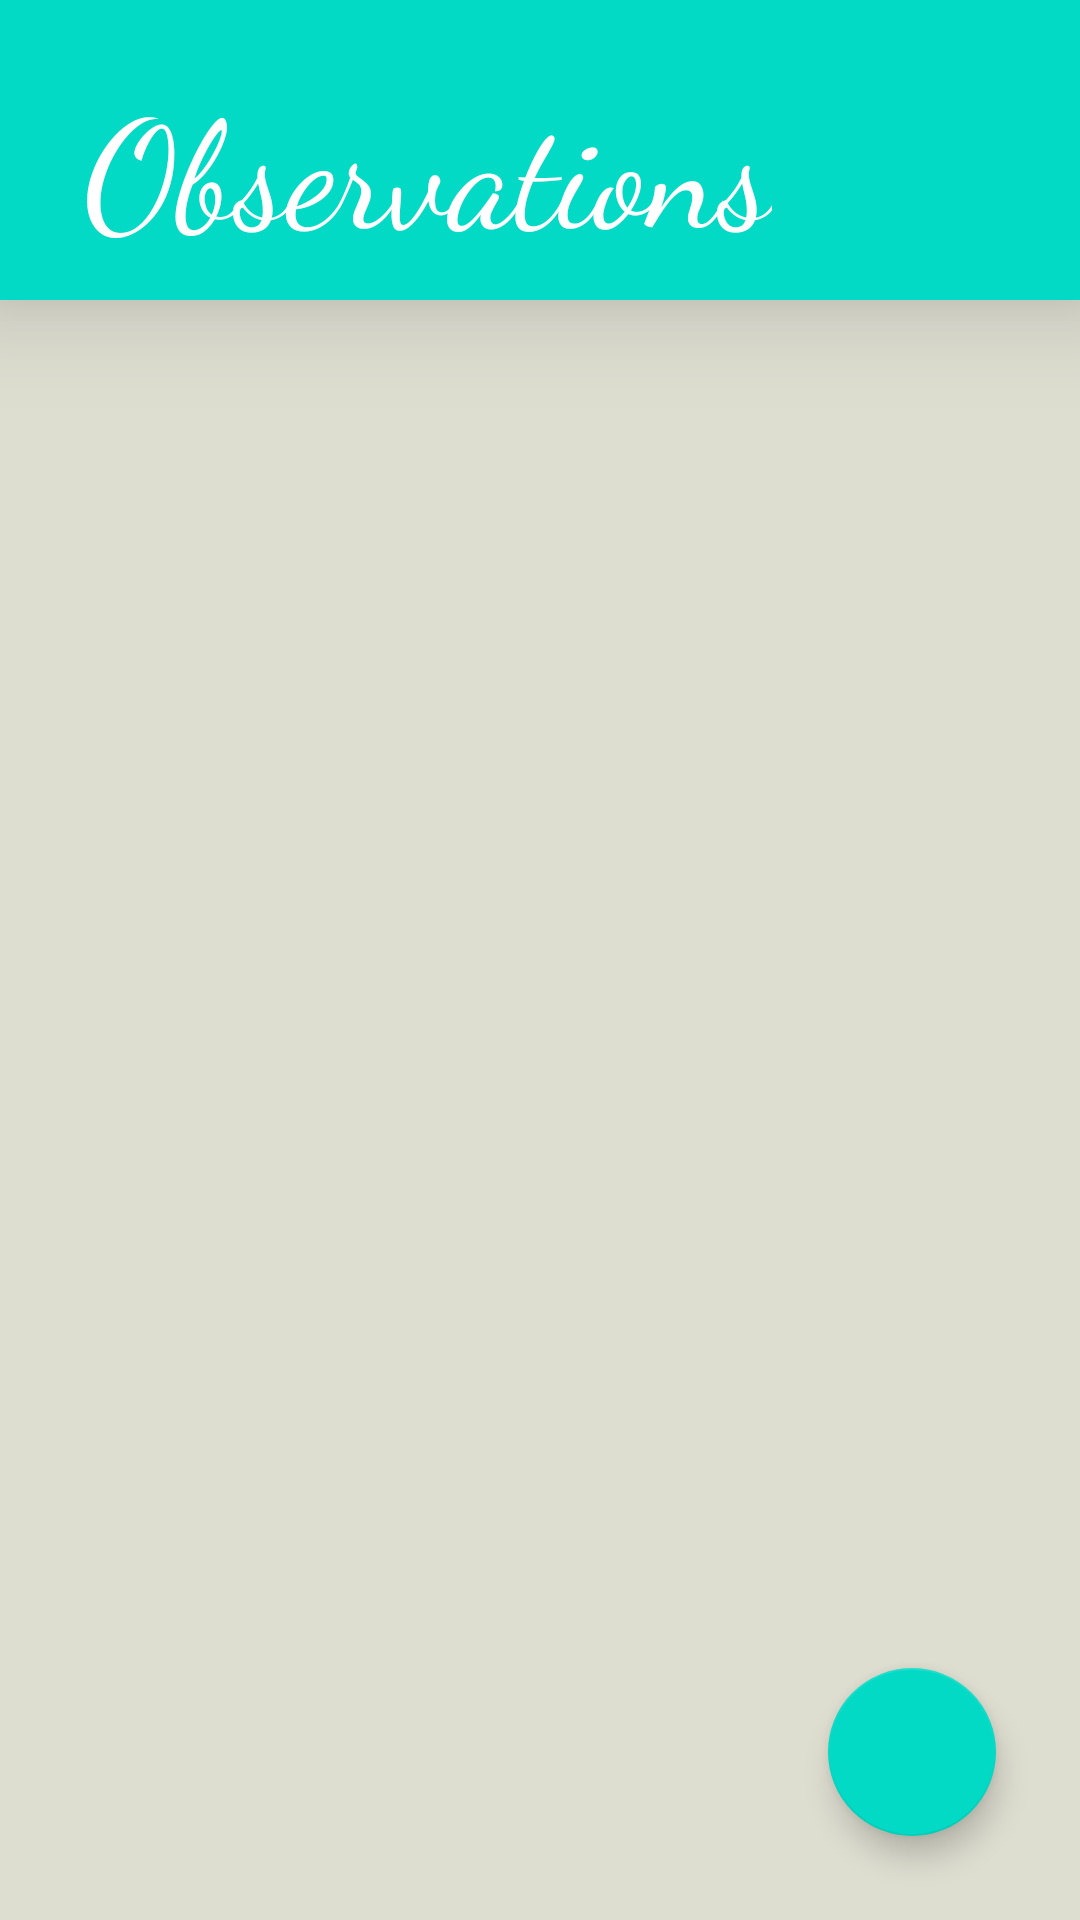

Layout XML and referenced resources for this Android screen:
<!-- AndroidManifest.xml: application theme Theme.IBird.NoActionBar -->
<!-- res/layout/activity_home.xml -->
<?xml version="1.0" encoding="utf-8"?>
<androidx.constraintlayout.widget.ConstraintLayout xmlns:android="http://schemas.android.com/apk/res/android"
    xmlns:app="http://schemas.android.com/apk/res-auto"
    xmlns:tools="http://schemas.android.com/tools"
    android:layout_width="match_parent"
    android:layout_height="match_parent"
    android:background="#DDDDD0"
    tools:context=".HomeActivity">

    <com.google.android.material.floatingactionbutton.FloatingActionButton
        android:id="@+id/floatingActionButton"
        android:layout_width="wrap_content"
        android:layout_height="wrap_content"
        android:layout_marginEnd="28dp"
        android:layout_marginBottom="28dp"
        android:clickable="true"
        app:layout_constraintBottom_toBottomOf="parent"
        app:layout_constraintEnd_toEndOf="parent"
        app:srcCompat="@drawable/ic_baseline_add_24" />

    <androidx.constraintlayout.widget.ConstraintLayout
        android:id="@+id/constraintLayout"
        android:layout_width="match_parent"
        android:layout_height="100dp"
        android:background="@color/teal_200"
        app:layout_constraintEnd_toEndOf="parent"
        app:layout_constraintStart_toStartOf="parent"
        app:layout_constraintTop_toTopOf="parent"
        android:elevation="20dp">

        <TextView
            android:layout_width="wrap_content"
            android:layout_height="wrap_content"
            android:layout_marginStart="28dp"
            android:layout_marginTop="20dp"
            android:fontFamily="cursive"
            android:text="Observations"
            android:textColor="#FFFFFF"
            android:textSize="50sp"
            app:layout_constraintStart_toStartOf="parent"
            app:layout_constraintTop_toTopOf="parent" />

    </androidx.constraintlayout.widget.ConstraintLayout>

    <androidx.recyclerview.widget.RecyclerView
        android:id="@+id/homeRecyclerView"
        android:layout_width="match_parent"
        android:layout_height="wrap_content"
        app:layout_constraintEnd_toEndOf="parent"
        app:layout_constraintStart_toStartOf="parent"
        app:layout_constraintTop_toBottomOf="@+id/constraintLayout"
        android:layout_gravity="fill_vertical"
        android:layout_marginBottom="?attr/actionBarSize"
        android:paddingBottom="100dp" />


</androidx.constraintlayout.widget.ConstraintLayout>
<!-- resources referenced by this layout -->
<resources>
  <style name="Theme.IBird.NoActionBar">
          <item name="windowActionBar">false</item>
          <item name="windowNoTitle">true</item>
          <item name="android:forceDarkAllowed">false</item>
      </style>
  <!-- not gathered from this repository: default colours our renderer supplied (Android Studio template values) -->
  <color name="teal_200">#FF03DAC5</color>
</resources>
